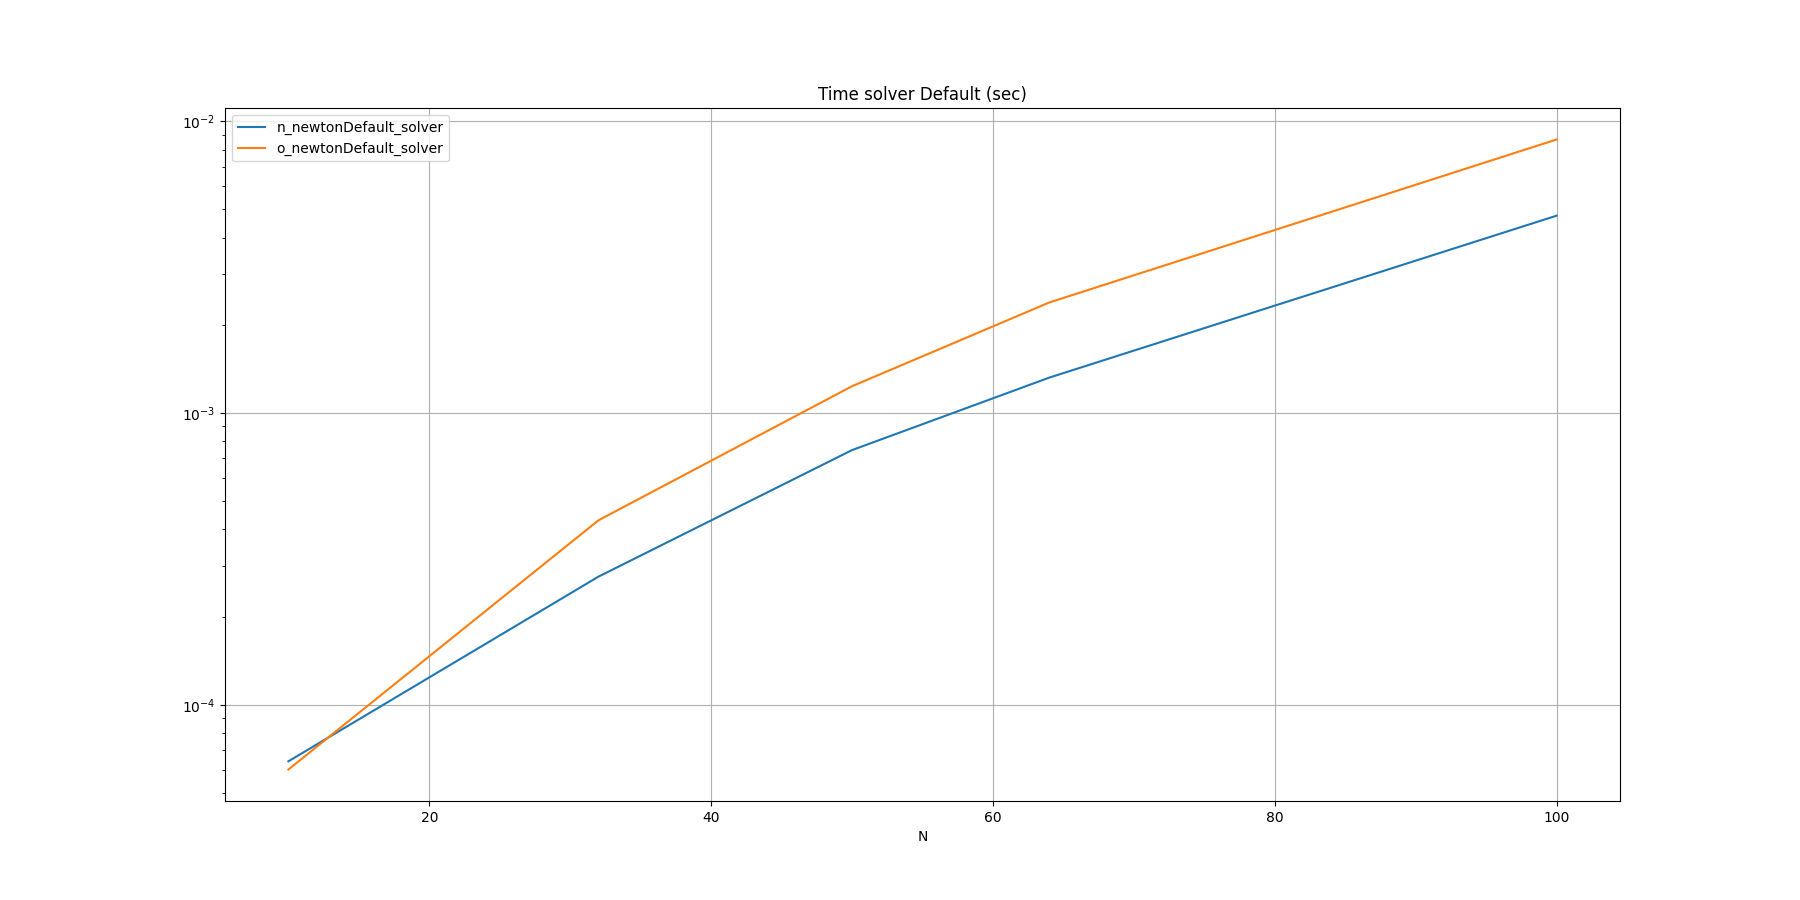

Source data for this figure (header and first rows):
N, n_newtonDefault_solver, o_newtonDefault_solver
10, 0.000064, 0.000060
32, 0.000275, 0.000429
50, 0.000747, 0.001237
64, 0.001324, 0.002396
100, 0.004754, 0.008675
